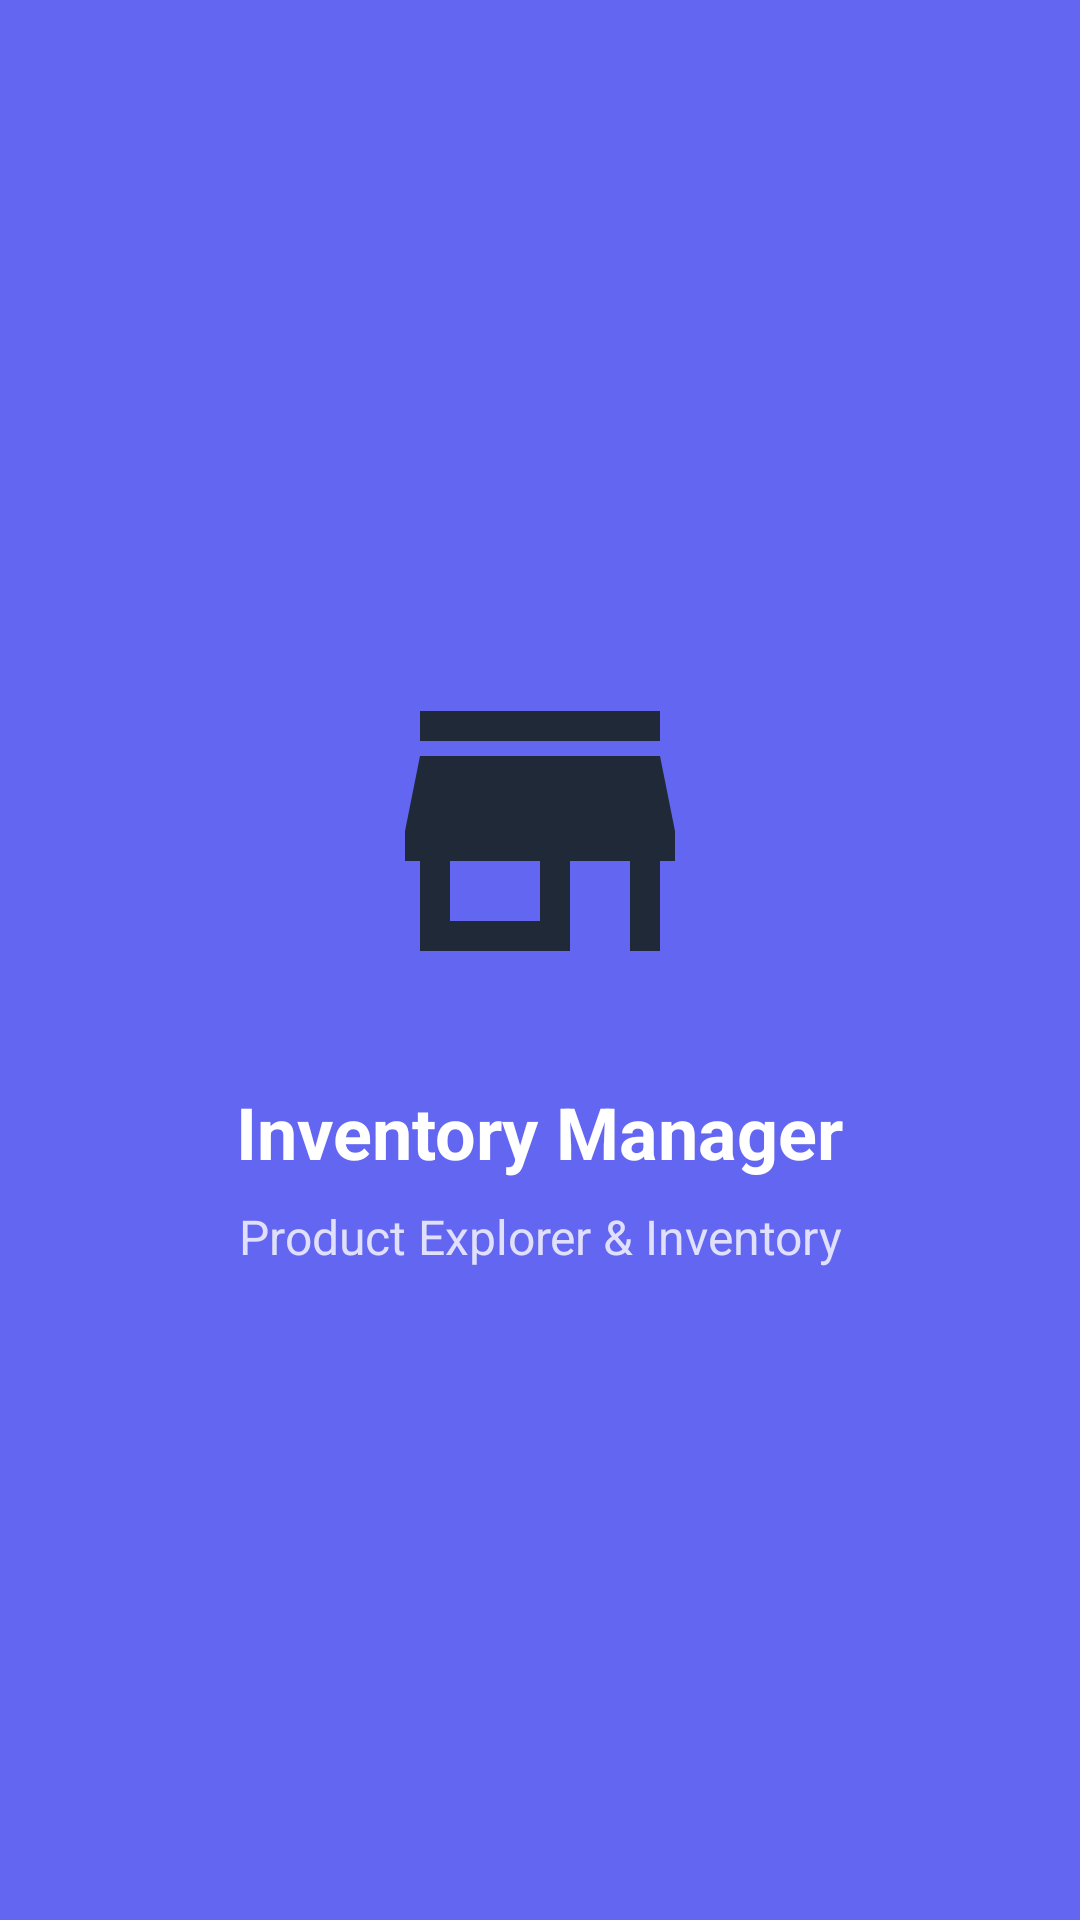

Produce the Android XML layout that renders to this screen, including the resource entries it uses.
<!-- AndroidManifest.xml: application theme Theme.InventoryManager -->
<!-- res/layout/activity_splash_screen.xml -->
<?xml version="1.0" encoding="utf-8"?>
<androidx.constraintlayout.widget.ConstraintLayout xmlns:android="http://schemas.android.com/apk/res/android"
    xmlns:app="http://schemas.android.com/apk/res-auto"
    android:layout_width="match_parent"
    android:layout_height="match_parent"
    android:background="@color/primary">

    <ImageView
        android:id="@+id/logo"
        android:layout_width="120dp"
        android:layout_height="120dp"
        android:layout_marginBottom="24dp"
        android:contentDescription="App Logo"
        android:src="@drawable/ic_inventory"
        app:layout_constraintBottom_toTopOf="@+id/app_name"
        app:layout_constraintEnd_toEndOf="parent"
        app:layout_constraintStart_toStartOf="parent"
        app:layout_constraintTop_toTopOf="parent"
        app:layout_constraintVertical_chainStyle="packed" />

    <TextView
        android:id="@+id/app_name"
        android:layout_width="wrap_content"
        android:layout_height="wrap_content"
        android:layout_marginBottom="8dp"
        android:text="Inventory Manager"
        android:textColor="@color/white"
        android:textSize="24sp"
        android:textStyle="bold"
        app:layout_constraintBottom_toTopOf="@+id/app_subtitle"
        app:layout_constraintEnd_toEndOf="parent"
        app:layout_constraintStart_toStartOf="parent"
        app:layout_constraintTop_toBottomOf="@+id/logo" />

    <TextView
        android:id="@+id/app_subtitle"
        android:layout_width="wrap_content"
        android:layout_height="wrap_content"
        android:text="Product Explorer &amp; Inventory"
        android:textColor="@color/white_80"
        android:textSize="16sp"
        app:layout_constraintBottom_toBottomOf="parent"
        app:layout_constraintEnd_toEndOf="parent"
        app:layout_constraintStart_toStartOf="parent"
        app:layout_constraintTop_toBottomOf="@+id/app_name" />

</androidx.constraintlayout.widget.ConstraintLayout>
<!-- resources referenced by this layout -->
<resources>
  <color name="primary">#FF6366F1</color>
  <color name="white">#FFFFFFFF</color>
  <color name="white_80">#CCFFFFFF</color>
  <!-- drawable ic_inventory (drawable) -->
  <vector xmlns:android="http://schemas.android.com/apk/res/android"
      android:width="24dp"
      android:height="24dp"
      android:viewportWidth="24"
      android:viewportHeight="24"
      android:tint="?attr/colorOnSurface">
    <path
        android:fillColor="@android:color/white"
        android:pathData="M20,4H4v2h16V4zM21,14v-2l-1,-5H4l-1,5v2h1v6h10v-6h4v6h2v-6h1zM12,18H6v-4h6v4z"/>
  </vector>
  <style name="Theme.InventoryManager" parent="Base.Theme.InventoryManager" />
  <style name="Base.Theme.InventoryManager" parent="Theme.Material3.DayNight">
          
          <item name="colorPrimary">@color/primary</item>
          <item name="colorPrimaryVariant">@color/primary_dark</item>
          <item name="colorOnPrimary">@color/white</item>
          <item name="colorSecondary">@color/secondary</item>
          <item name="colorSecondaryVariant">@color/secondary_dark</item>
          <item name="colorOnSecondary">@color/white</item>
          <item name="android:colorBackground">@color/background</item>
          <item name="colorOnBackground">@color/text_primary</item>
          <item name="colorSurface">@color/surface</item>
          <item name="colorOnSurface">@color/text_primary</item>
          <item name="colorError">@color/error</item>
          <item name="colorOnError">@color/white</item>
          <item name="android:statusBarColor">@color/primary</item>
      </style>
  <color name="primary_dark">#FF5B5FC7</color>
  <color name="secondary">#FF10B981</color>
  <color name="secondary_dark">#FF059669</color>
  <color name="background">#FFF9FAFB</color>
  <color name="text_primary">#FF1F2937</color>
  <color name="surface">#FFFFFFFF</color>
  <color name="error">#FFEF4444</color>
</resources>
